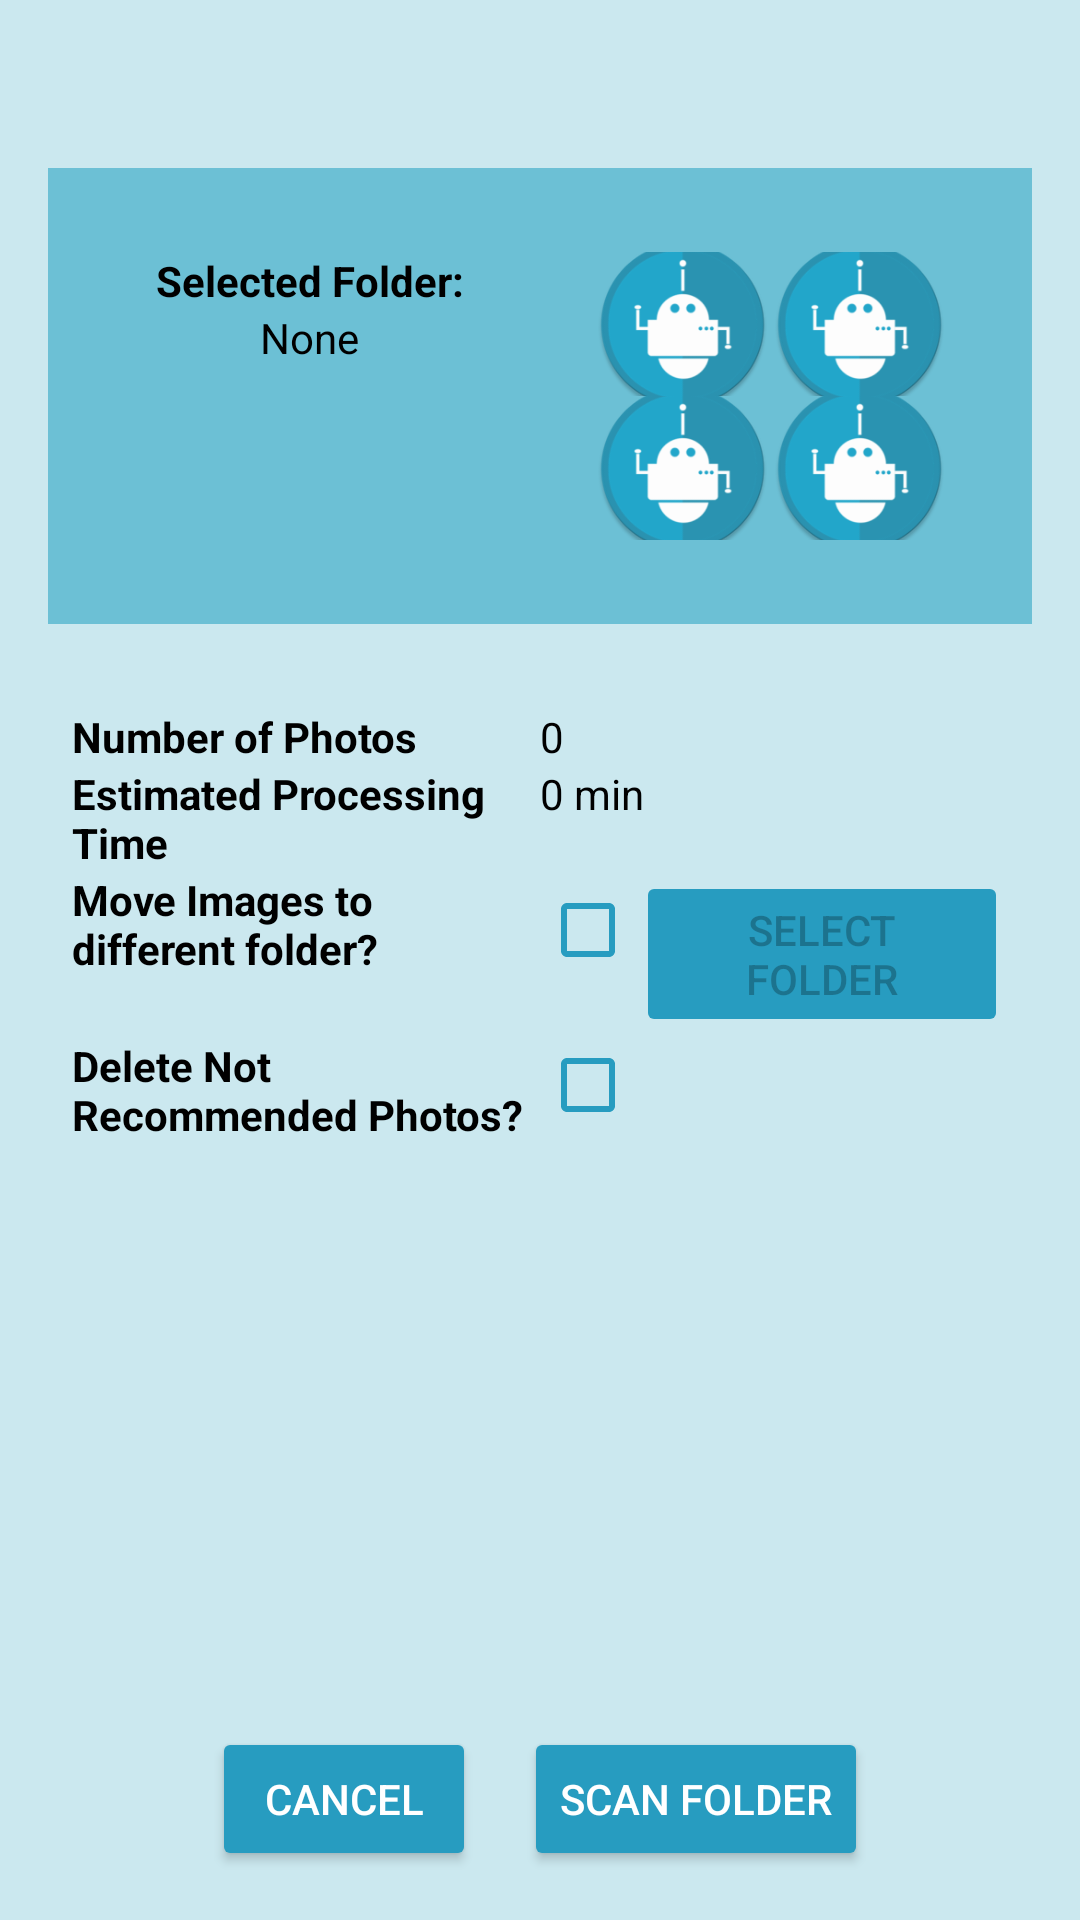

Write the Android layout XML for this screen, with the resource values it uses.
<!-- AndroidManifest.xml: application theme Base.Theme.SnapSmart -->
<!-- res/layout/activity_scan_prescan_photos.xml -->
<LinearLayout xmlns:android="http://schemas.android.com/apk/res/android"
    xmlns:app="http://schemas.android.com/apk/res-auto"
    android:id="@+id/activity_prescan_photos"
    android:layout_width="match_parent"
    android:layout_height="match_parent"
    android:orientation="vertical"
    android:padding="16dp"
    android:background="#cbe8ef">

    
    <View
        android:layout_width="match_parent"
        android:layout_height="0dp"
        android:layout_weight="0.2" />

    
    <GridLayout
        android:layout_width="match_parent"
        android:layout_height="wrap_content"
        android:columnCount="2"
        android:background="@color/alt1"
        android:padding="10dp">

        
        <GridLayout
            android:layout_width="0dp"
            android:layout_height="wrap_content"
            android:layout_columnWeight="1"
            android:columnCount="1"
            android:rowCount="2"
            android:padding="18dp">

            <TextView
                android:layout_width="0dp"
                android:layout_height="wrap_content"
                android:layout_columnWeight="1"
                android:gravity="center"
                android:textColor="@android:color/black"
                android:text="Selected Folder:"
                android:textStyle="bold" />

            <TextView
                android:id="@+id/selectedFolderTextView"
                android:layout_width="0dp"
                android:layout_height="wrap_content"
                android:layout_columnWeight="1"
                android:gravity="center"
                android:textColor="@android:color/black"
                android:text="None" />
        </GridLayout>

        
        <GridLayout
            android:layout_width="0dp"
            android:layout_height="wrap_content"
            android:layout_columnWeight="1"
            android:columnCount="2"
            android:padding="18dp"
            android:rowCount="2">

            
            <ImageView
                android:id="@+id/imagePreview1"
                android:layout_width="wrap_content"
                android:layout_height="wrap_content"
                android:layout_columnWeight="1"
                android:layout_rowWeight="1"
                android:scaleType="centerCrop"
                android:src="@mipmap/botlogo" />

            <ImageView
                android:id="@+id/imagePreview2"
                android:layout_width="wrap_content"
                android:layout_height="wrap_content"
                android:layout_columnWeight="1"
                android:layout_rowWeight="1"
                android:scaleType="centerCrop"
                android:src="@mipmap/botlogo" />

            <ImageView
                android:id="@+id/imagePreview3"
                android:layout_width="wrap_content"
                android:layout_height="wrap_content"
                android:layout_columnWeight="1"
                android:layout_rowWeight="1"
                android:scaleType="centerCrop"
                android:src="@mipmap/botlogo" />

            <ImageView
                android:id="@+id/imagePreview4"
                android:layout_width="wrap_content"
                android:layout_height="wrap_content"
                android:layout_columnWeight="1"
                android:layout_rowWeight="1"
                android:scaleType="centerCrop"
                android:src="@mipmap/botlogo" />
        </GridLayout>
    </GridLayout>

    
    <View
        android:layout_width="match_parent"
        android:layout_height="0dp"
        android:layout_weight="0.1" />

    
    <GridLayout
        android:id="@+id/infoGrid"
        android:layout_width="match_parent"
        android:layout_height="wrap_content"
        android:columnCount="2"
        android:padding="8dp"
        android:rowCount="4">

        
        <TextView
            android:textStyle="bold"
            android:text="Number of Photos"
            android:textColor="@android:color/black"
            android:layout_width="0dp"
            android:layout_height="wrap_content"
            android:layout_columnWeight="1" />

        <TextView
            android:id="@+id/photoCountTextView"
            android:text="0"
            android:textColor="@android:color/black"
            android:layout_width="0dp"
            android:layout_height="wrap_content"
            android:layout_columnWeight="1" />

        
        <TextView
            android:textStyle="bold"
            android:text="Estimated Processing Time"
            android:layout_width="0dp"
            android:textColor="@android:color/black"
            android:layout_height="wrap_content"
            android:layout_columnWeight="1" />

        <TextView
            android:id="@+id/processingTimeTextView"
            android:text="0 min"
            android:textColor="@android:color/black"
            android:layout_width="0dp"
            android:layout_height="wrap_content"
            android:layout_columnWeight="1" />

        
        <TextView
            android:textStyle="bold"
            android:text="Move Images to different folder?"
            android:textColor="@android:color/black"
            android:layout_width="0dp"
            android:layout_height="wrap_content"
            android:layout_columnWeight="1" />

        <LinearLayout
            android:layout_width="0dp"
            android:layout_height="wrap_content"
            android:layout_columnWeight="1"
            android:orientation="horizontal">

            <CheckBox
                android:id="@+id/moveImagesCheckBox"
                android:layout_width="wrap_content"
                android:layout_height="wrap_content" />

            <Button
                android:id="@+id/selectFolderButton"
                app:backgroundTint="@color/buttonColor"
                android:layout_width="wrap_content"
                android:layout_height="wrap_content"
                android:text="Select Folder"
                android:enabled="false" />
        </LinearLayout>

        
        <TextView
            android:textStyle="bold"
            android:text="Delete Not Recommended Photos?"
            android:textColor="@android:color/black"
            android:layout_width="0dp"
            android:layout_height="wrap_content"
            android:layout_columnWeight="1" />

        <LinearLayout
            android:layout_width="0dp"
            android:layout_height="wrap_content"
            android:layout_columnWeight="1"
            android:orientation="horizontal">

            <CheckBox
                android:id="@+id/deleteNotRecommendedPhotosCheckbox"
                android:layout_width="wrap_content"
                android:layout_height="wrap_content" />
        </LinearLayout>
    </GridLayout>

    
    <GridLayout
        android:layout_width="match_parent"
        android:layout_height="wrap_content"
        android:columnCount="1"
        android:padding="10dp"
        android:layout_marginTop="16dp">

        
        <GridLayout
            android:id="@+id/destinationFolderGrid"
            android:layout_width="0dp"
            android:layout_height="wrap_content"
            android:layout_columnWeight="1"
            android:columnCount="1"
            android:rowCount="2"
            android:padding="18dp"
            android:background="@color/alt1"
            android:visibility="invisible">

            <TextView
                android:layout_width="0dp"
                android:layout_height="wrap_content"
                android:layout_columnWeight="1"
                android:gravity="center"
                android:text="Selected Destination Folder:"
                android:textColor="@android:color/black"
                android:textStyle="bold" />

            <TextView
                android:id="@+id/selectedDestinationFolderTextView"
                android:textColor="@android:color/black"
                android:layout_width="0dp"
                android:layout_height="wrap_content"
                android:layout_columnWeight="1"
                android:gravity="center"
                android:text="None" />
        </GridLayout>
    </GridLayout>

    
    <View
        android:layout_width="match_parent"
        android:layout_height="0dp"
        android:layout_weight="0.3" />

    
    <LinearLayout
        android:layout_width="match_parent"
        android:layout_height="wrap_content"
        android:orientation="horizontal"
        android:gravity="center"
        android:layout_marginTop="16dp">

        <Button
            android:id="@+id/cancelButton"
            app:backgroundTint="@color/buttonColor"
            android:layout_width="wrap_content"
            android:layout_height="wrap_content"
            android:textColor="@android:color/white"
            android:text="Cancel" />

        <Button
            android:id="@+id/proceedButton"
            app:backgroundTint="@color/buttonColor"
            android:layout_width="wrap_content"
            android:layout_height="wrap_content"
            android:textColor="@android:color/white"
            android:text="Scan Folder"
            android:layout_marginLeft="16dp" />
    </LinearLayout>
</LinearLayout>
<!-- resources referenced by this layout -->
<resources>
  <color name="alt1">#6cc0d5</color>"
  <color name="buttonColor">#279cc0</color>
  <!-- mipmap botlogo: webp bitmap (mipmap-xhdpi, 4934 bytes) -->
  <style name="Base.Theme.SnapSmart" parent="Theme.AppCompat.DayNight.NoActionBar">
          
          <item name="android:checkboxStyle">@style/CustomCheckbox</item>
          <item name="colorControlActivated">@color/buttonColor</item> 
          <item name="colorControlHighlight">@android:color/transparent</item> 
  
          
          <item name="android:statusBarColor">@android:color/black</item> 
          <item name="android:windowLightStatusBar">false</item> 
      </style>
  <style name="CustomCheckbox" parent="Widget.AppCompat.CompoundButton.CheckBox">
          <item name="android:buttonTint">@color/buttonColor</item>
          <item name="android:buttonTintMode">src_in</item>
      </style>
</resources>
